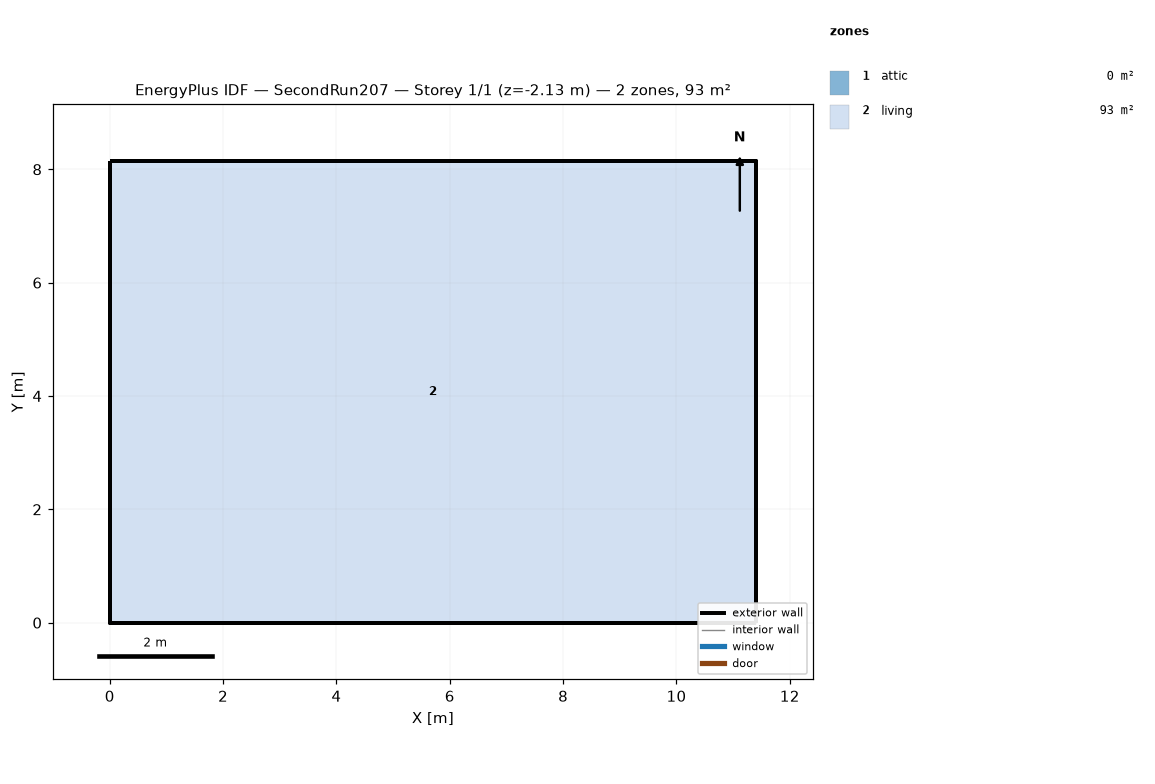
=== STOREY PLAN SPEC (per zone: floor XY polygon, exterior-wall plan segments, windows/doors) ===
zone 1: attic  (0.0 m²)
  exterior wall: (11.40, 0.00) – (11.40, 8.15) – (11.40, 4.07)  [12.2 m]
  exterior wall: (0.00, 8.15) – (0.00, 0.00) – (0.00, 4.07)  [12.2 m]
zone 2: living  (92.9 m²)
  floor: (0.00, 0.00) (0.00, 8.15) (11.40, 8.15) (11.40, 0.00)
  exterior wall: (0.00, 0.00) – (11.40, 0.00)  [11.4 m] x2 surfaces
  exterior wall: (11.40, 0.00) – (11.40, 8.15)  [8.1 m] x2 surfaces
  exterior wall: (11.40, 8.15) – (0.00, 8.15)  [11.4 m] x2 surfaces
  exterior wall: (0.00, 8.15) – (0.00, 0.00)  [8.1 m] x2 surfaces
  interior walls: 4

=== DERIVED (storey summary) ===
Building: SecondRun207
Storey: 1 of 1  (floor level z = -2.13 m)
Storey gross floor area: 92.9 m²
Zones on this storey: 2
  - attic: floor 0.0 m²; exterior wall 24.4 m (11.2 m²); WWR 0.0%
  - living: floor 92.9 m²; exterior wall 39.1 m (298.0 m²); WWR 0.0%
Zone adjacency: (none detected)